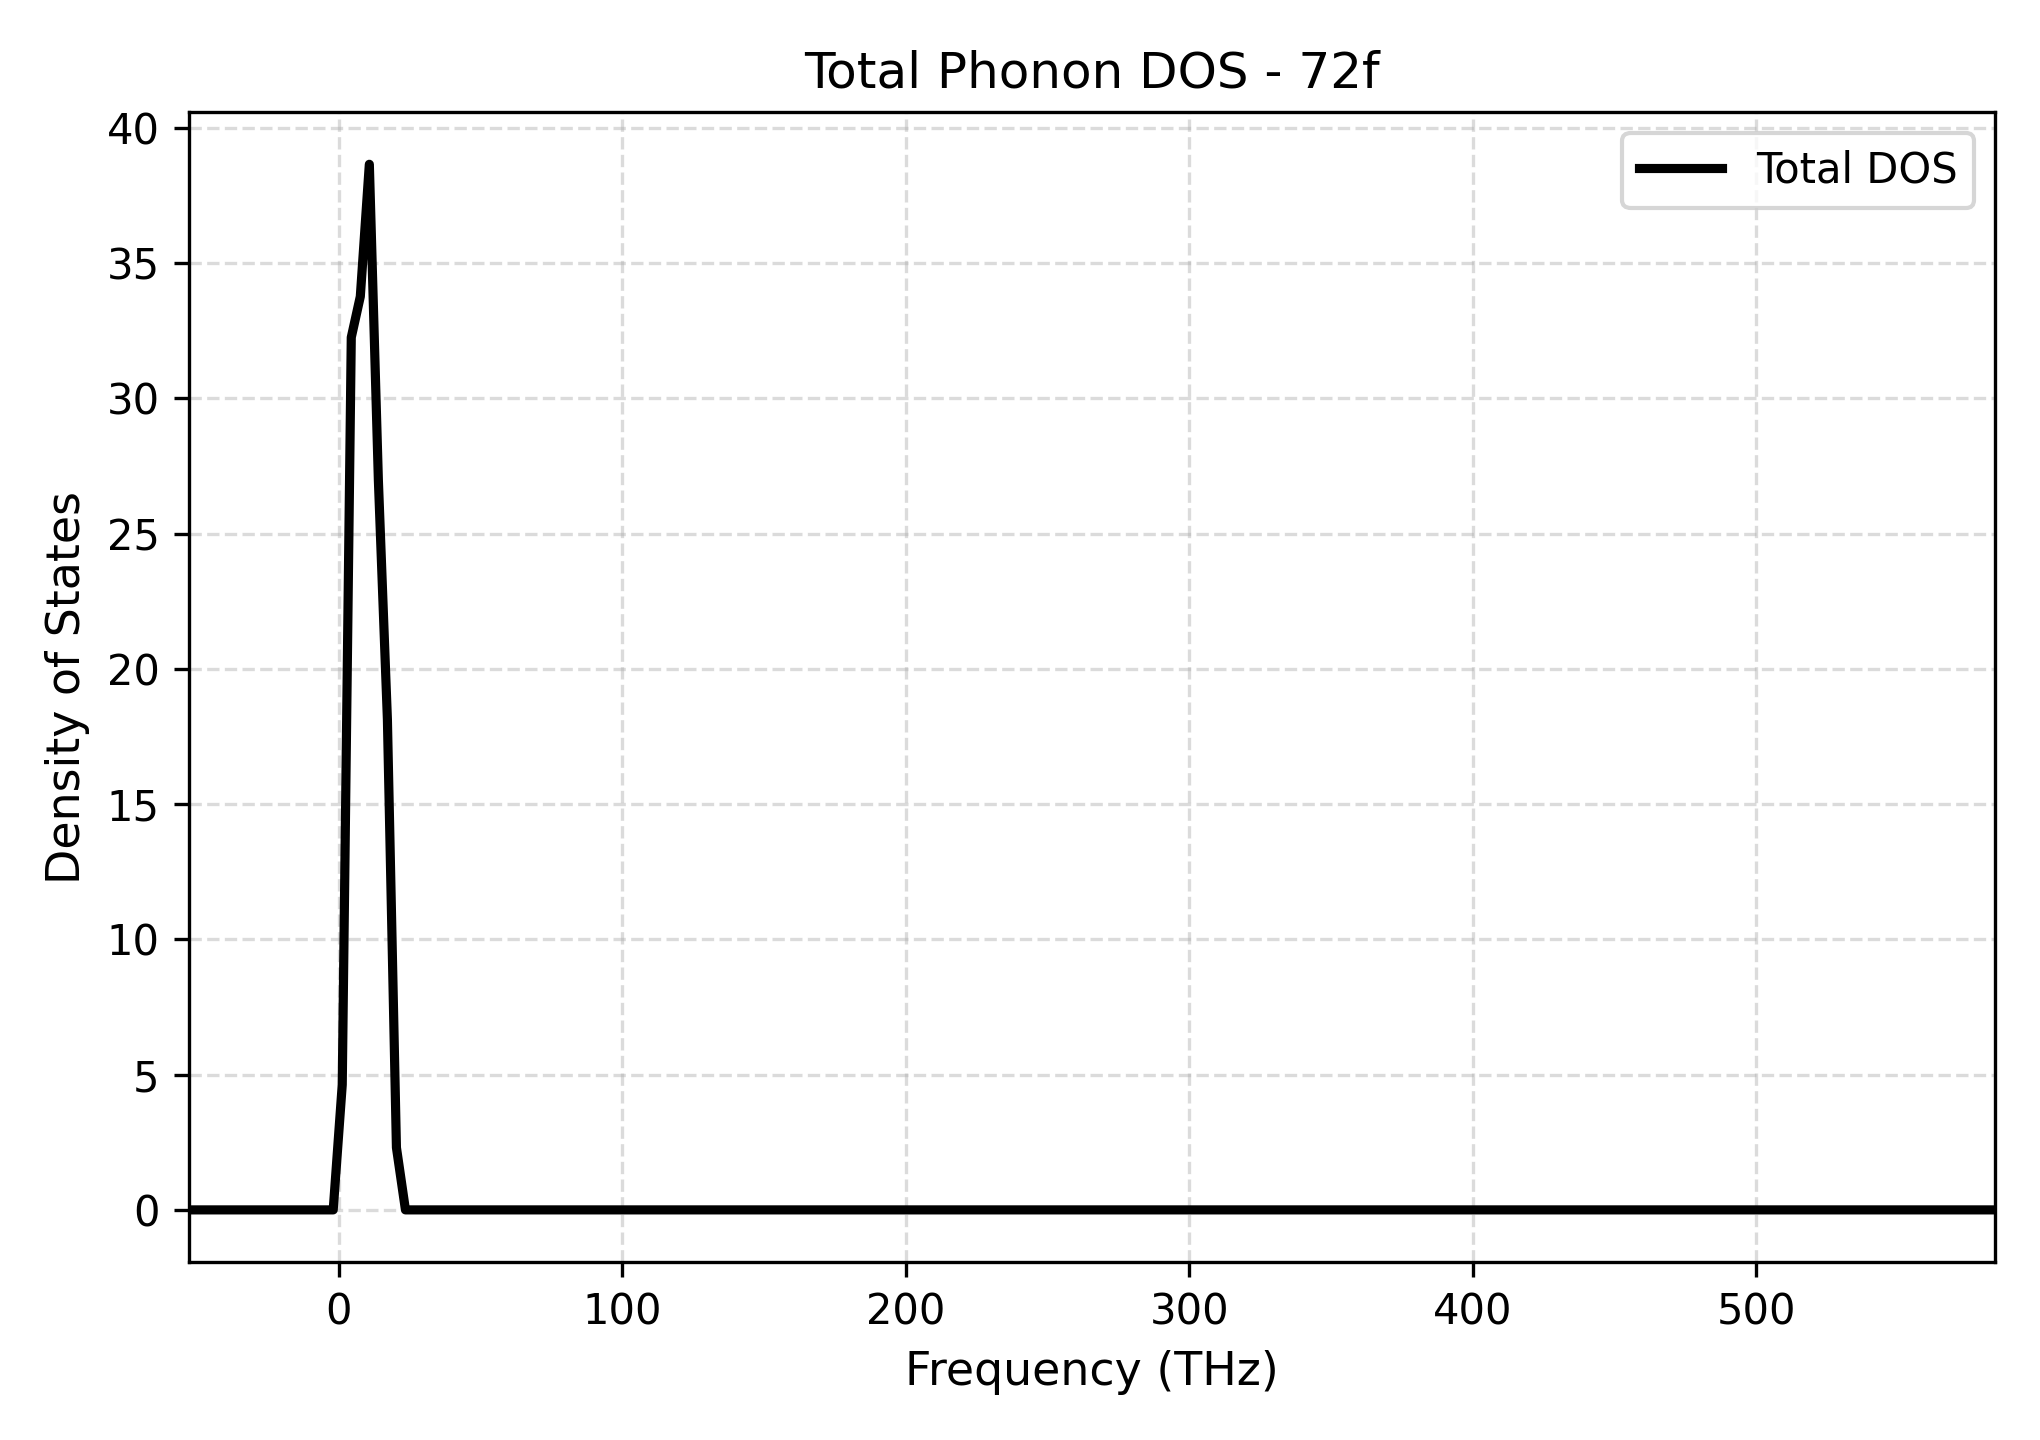

The file beside this chart, header and first rows:
Frequency_THz, Total_DOS
-53.01, 0.0
-49.82, 0.0
-46.64, 0.0
-43.45, 0.0
-40.27, 0.0
-37.08, 0.0
-33.89, 0.0
-30.71, 0.0
-27.52, 0.0
-24.33, 0.0
-21.15, 0.0
-17.96, 0.0
-14.78, 0.0
-11.59, 0.0
-8.403, 0.0
-5.216, 0.0
-2.03, 0.0
1.156, 4.627
4.342, 32.25
7.529, 33.76
10.71, 38.65
13.9, 26.98
17.09, 18.13
20.27, 2.304
23.46, 0.0
26.65, 0.0
29.83, 0.0
33.02, 0.0
36.21, 0.0
39.39, 0.0
42.58, 0.0
45.76, 0.0
48.95, 0.0
52.14, 0.0
55.32, 0.0
58.51, 0.0
61.7, 0.0
64.88, 0.0
68.07, 0.0
71.25, 0.0
74.44, 0.0
77.63, 0.0
80.81, 0.0
84, 0.0
87.19, 0.0
90.37, 0.0
93.56, 0.0
96.74, 0.0
99.93, 0.0
103.1, 0.0
106.3, 0.0
109.5, 0.0
112.7, 0.0
115.9, 0.0
119, 0.0
122.2, 0.0
125.4, 0.0
128.6, 0.0
131.8, 0.0
135, 0.0
... 141 more rows
